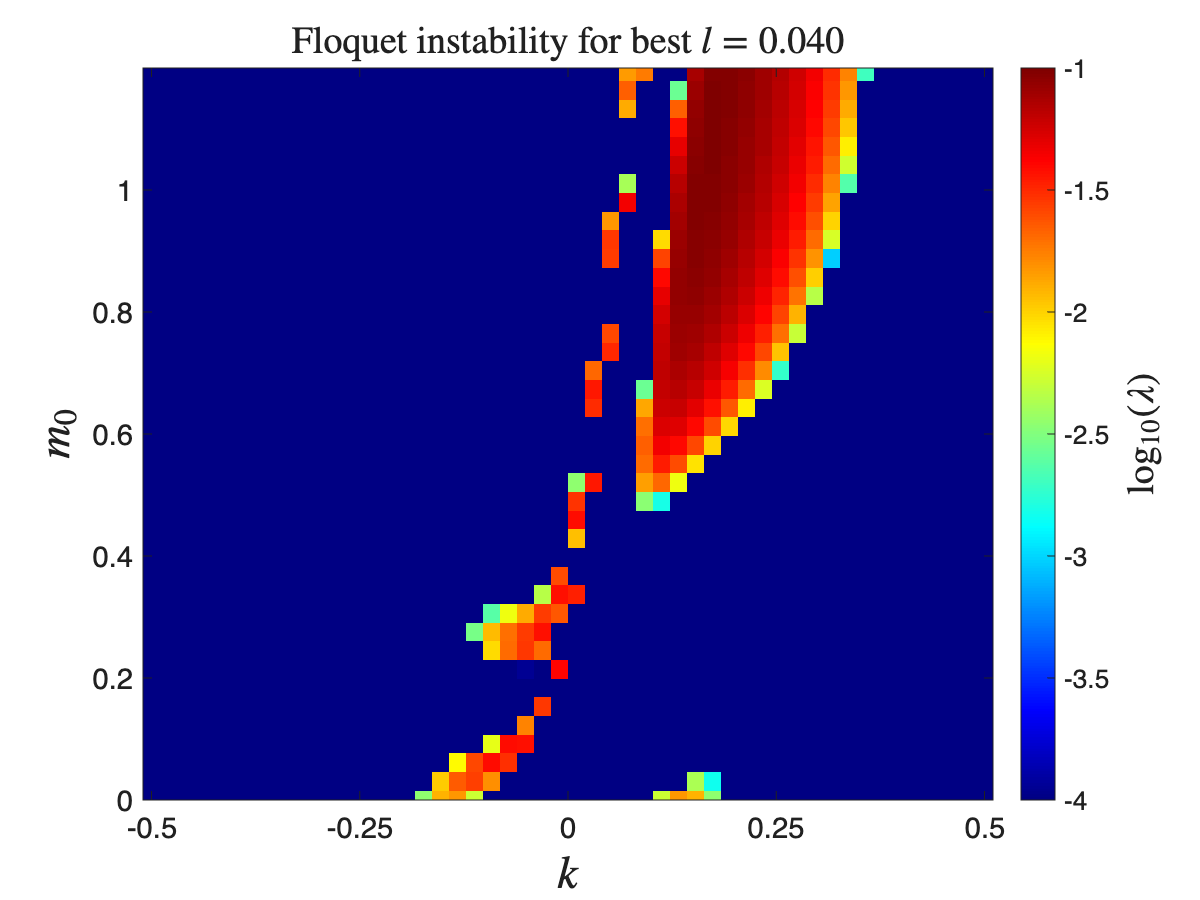

The table this chart was drawn from, first rows:
-Inf, -Inf, -Inf, -Inf, -Inf, -Inf, -Inf, -Inf, -Inf, -Inf, -Inf, -Inf, -Inf, -Inf, -Inf, -Inf, -2.46311909180944, -1.90499932924991, -1.83147162822938, -2.28152214320346, -Inf, -Inf, -Inf, -Inf
-Inf, -Inf, -Inf, -Inf, -Inf, -Inf, -Inf, -Inf, -Inf, -Inf, -Inf, -Inf, -Inf, -Inf, -Inf, -Inf, -Inf, -1.984, -1.651, -1.566, -1.801, -Inf, -Inf, -Inf
-Inf, -Inf, -Inf, -Inf, -Inf, -Inf, -Inf, -Inf, -Inf, -Inf, -Inf, -Inf, -Inf, -Inf, -Inf, -Inf, -Inf, -Inf, -2.123, -1.591, -1.415, -1.525, -Inf, -Inf
-Inf, -Inf, -Inf, -Inf, -Inf, -Inf, -Inf, -Inf, -Inf, -Inf, -Inf, -Inf, -Inf, -Inf, -Inf, -Inf, -Inf, -Inf, -Inf, -Inf, -2.203, -1.421, -1.425, -Inf
-Inf, -Inf, -Inf, -Inf, -Inf, -Inf, -Inf, -Inf, -Inf, -Inf, -Inf, -Inf, -Inf, -Inf, -Inf, -Inf, -Inf, -Inf, -Inf, -Inf, -Inf, -Inf, -1.769, -Inf
-Inf, -Inf, -Inf, -Inf, -Inf, -Inf, -Inf, -Inf, -Inf, -Inf, -Inf, -Inf, -Inf, -Inf, -Inf, -Inf, -Inf, -Inf, -Inf, -Inf, -Inf, -Inf, -Inf, -1.55
-Inf, -Inf, -Inf, -Inf, -Inf, -Inf, -Inf, -Inf, -Inf, -Inf, -Inf, -Inf, -Inf, -Inf, -Inf, -Inf, -Inf, -Inf, -Inf, -Inf, -Inf, -Inf, -Inf, -Inf
-Inf, -Inf, -Inf, -Inf, -Inf, -Inf, -Inf, -Inf, -Inf, -Inf, -Inf, -Inf, -Inf, -Inf, -Inf, -Inf, -Inf, -Inf, -Inf, -Inf, -Inf, -Inf, -3.947, -Inf
-Inf, -Inf, -Inf, -Inf, -Inf, -Inf, -Inf, -Inf, -Inf, -Inf, -Inf, -Inf, -Inf, -Inf, -Inf, -Inf, -Inf, -Inf, -Inf, -Inf, -2.026, -1.697, -1.545, -1.697
-Inf, -Inf, -Inf, -Inf, -Inf, -Inf, -Inf, -Inf, -Inf, -Inf, -Inf, -Inf, -Inf, -Inf, -Inf, -Inf, -Inf, -Inf, -Inf, -2.531, -1.937, -1.711, -1.553, -1.434
-Inf, -Inf, -Inf, -Inf, -Inf, -Inf, -Inf, -Inf, -Inf, -Inf, -Inf, -Inf, -Inf, -Inf, -Inf, -Inf, -Inf, -Inf, -Inf, -Inf, -2.627, -2.172, -1.883, -1.559
-Inf, -Inf, -Inf, -Inf, -Inf, -Inf, -Inf, -Inf, -Inf, -Inf, -Inf, -Inf, -Inf, -Inf, -Inf, -Inf, -Inf, -Inf, -Inf, -Inf, -Inf, -Inf, -Inf, -2.346
-Inf, -Inf, -Inf, -Inf, -Inf, -Inf, -Inf, -Inf, -Inf, -Inf, -Inf, -Inf, -Inf, -Inf, -Inf, -Inf, -Inf, -Inf, -Inf, -Inf, -Inf, -Inf, -Inf, -Inf
-Inf, -Inf, -Inf, -Inf, -Inf, -Inf, -Inf, -Inf, -Inf, -Inf, -Inf, -Inf, -Inf, -Inf, -Inf, -Inf, -Inf, -Inf, -Inf, -Inf, -Inf, -Inf, -Inf, -Inf
-Inf, -Inf, -Inf, -Inf, -Inf, -Inf, -Inf, -Inf, -Inf, -Inf, -Inf, -Inf, -Inf, -Inf, -Inf, -Inf, -Inf, -Inf, -Inf, -Inf, -Inf, -Inf, -Inf, -Inf
-Inf, -Inf, -Inf, -Inf, -Inf, -Inf, -Inf, -Inf, -Inf, -Inf, -Inf, -Inf, -Inf, -Inf, -Inf, -Inf, -Inf, -Inf, -Inf, -Inf, -Inf, -Inf, -Inf, -Inf
-Inf, -Inf, -Inf, -Inf, -Inf, -Inf, -Inf, -Inf, -Inf, -Inf, -Inf, -Inf, -Inf, -Inf, -Inf, -Inf, -Inf, -Inf, -Inf, -Inf, -Inf, -Inf, -Inf, -Inf
-Inf, -Inf, -Inf, -Inf, -Inf, -Inf, -Inf, -Inf, -Inf, -Inf, -Inf, -Inf, -Inf, -Inf, -Inf, -Inf, -Inf, -Inf, -Inf, -Inf, -Inf, -Inf, -Inf, -Inf
-Inf, -Inf, -Inf, -Inf, -Inf, -Inf, -Inf, -Inf, -Inf, -Inf, -Inf, -Inf, -Inf, -Inf, -Inf, -Inf, -Inf, -Inf, -Inf, -Inf, -Inf, -Inf, -Inf, -Inf
-Inf, -Inf, -Inf, -Inf, -Inf, -Inf, -Inf, -Inf, -Inf, -Inf, -Inf, -Inf, -Inf, -Inf, -Inf, -Inf, -Inf, -Inf, -Inf, -Inf, -Inf, -Inf, -Inf, -Inf
-Inf, -Inf, -Inf, -Inf, -Inf, -Inf, -Inf, -Inf, -Inf, -Inf, -Inf, -Inf, -Inf, -Inf, -Inf, -Inf, -Inf, -Inf, -Inf, -Inf, -Inf, -Inf, -Inf, -Inf
-Inf, -Inf, -Inf, -Inf, -Inf, -Inf, -Inf, -Inf, -Inf, -Inf, -Inf, -Inf, -Inf, -Inf, -Inf, -Inf, -Inf, -Inf, -Inf, -Inf, -Inf, -Inf, -Inf, -Inf
-Inf, -Inf, -Inf, -Inf, -Inf, -Inf, -Inf, -Inf, -Inf, -Inf, -Inf, -Inf, -Inf, -Inf, -Inf, -Inf, -Inf, -Inf, -Inf, -Inf, -Inf, -Inf, -Inf, -Inf
-Inf, -Inf, -Inf, -Inf, -Inf, -Inf, -Inf, -Inf, -Inf, -Inf, -Inf, -Inf, -Inf, -Inf, -Inf, -Inf, -Inf, -Inf, -Inf, -Inf, -Inf, -Inf, -Inf, -Inf
-Inf, -Inf, -Inf, -Inf, -Inf, -Inf, -Inf, -Inf, -Inf, -Inf, -Inf, -Inf, -Inf, -Inf, -Inf, -Inf, -Inf, -Inf, -Inf, -Inf, -Inf, -Inf, -Inf, -Inf
-Inf, -Inf, -Inf, -Inf, -Inf, -Inf, -Inf, -Inf, -Inf, -Inf, -Inf, -Inf, -Inf, -Inf, -Inf, -Inf, -Inf, -Inf, -Inf, -Inf, -Inf, -Inf, -Inf, -Inf
-Inf, -Inf, -Inf, -Inf, -Inf, -Inf, -Inf, -Inf, -Inf, -Inf, -Inf, -Inf, -Inf, -Inf, -Inf, -Inf, -Inf, -Inf, -Inf, -Inf, -Inf, -Inf, -Inf, -Inf
-Inf, -Inf, -Inf, -Inf, -Inf, -Inf, -Inf, -Inf, -Inf, -Inf, -Inf, -Inf, -Inf, -Inf, -Inf, -Inf, -Inf, -Inf, -Inf, -Inf, -Inf, -Inf, -Inf, -Inf
-Inf, -Inf, -Inf, -Inf, -Inf, -Inf, -Inf, -Inf, -Inf, -Inf, -Inf, -Inf, -Inf, -Inf, -Inf, -Inf, -Inf, -Inf, -Inf, -Inf, -Inf, -Inf, -Inf, -Inf
-Inf, -Inf, -Inf, -Inf, -Inf, -Inf, -Inf, -Inf, -Inf, -Inf, -Inf, -Inf, -Inf, -Inf, -Inf, -Inf, -Inf, -Inf, -Inf, -Inf, -Inf, -Inf, -Inf, -Inf
-Inf, -Inf, -Inf, -Inf, -Inf, -Inf, -Inf, -Inf, -Inf, -Inf, -Inf, -Inf, -Inf, -Inf, -Inf, -Inf, -Inf, -Inf, -Inf, -Inf, -Inf, -Inf, -Inf, -Inf
-Inf, -Inf, -Inf, -Inf, -Inf, -Inf, -Inf, -Inf, -Inf, -Inf, -Inf, -Inf, -Inf, -Inf, -Inf, -Inf, -Inf, -Inf, -Inf, -Inf, -Inf, -Inf, -Inf, -Inf
-Inf, -Inf, -Inf, -Inf, -Inf, -Inf, -Inf, -Inf, -Inf, -Inf, -Inf, -Inf, -Inf, -Inf, -Inf, -Inf, -Inf, -Inf, -Inf, -Inf, -Inf, -Inf, -Inf, -Inf
-Inf, -Inf, -Inf, -Inf, -Inf, -Inf, -Inf, -Inf, -Inf, -Inf, -Inf, -Inf, -Inf, -Inf, -Inf, -Inf, -Inf, -Inf, -Inf, -Inf, -Inf, -Inf, -Inf, -Inf
-Inf, -Inf, -Inf, -Inf, -Inf, -Inf, -Inf, -Inf, -Inf, -Inf, -Inf, -Inf, -Inf, -Inf, -Inf, -Inf, -Inf, -Inf, -Inf, -Inf, -Inf, -Inf, -Inf, -Inf
-Inf, -Inf, -Inf, -Inf, -Inf, -Inf, -Inf, -Inf, -Inf, -Inf, -Inf, -Inf, -Inf, -Inf, -Inf, -Inf, -Inf, -Inf, -Inf, -Inf, -Inf, -Inf, -Inf, -Inf
-Inf, -Inf, -Inf, -Inf, -Inf, -Inf, -Inf, -Inf, -Inf, -Inf, -Inf, -Inf, -Inf, -Inf, -Inf, -Inf, -Inf, -Inf, -Inf, -Inf, -Inf, -Inf, -Inf, -Inf
-Inf, -Inf, -Inf, -Inf, -Inf, -Inf, -Inf, -Inf, -Inf, -Inf, -Inf, -Inf, -Inf, -Inf, -Inf, -Inf, -Inf, -Inf, -Inf, -Inf, -Inf, -Inf, -Inf, -Inf
-Inf, -Inf, -Inf, -Inf, -Inf, -Inf, -Inf, -Inf, -Inf, -Inf, -Inf, -Inf, -Inf, -Inf, -Inf, -Inf, -Inf, -Inf, -Inf, -Inf, -Inf, -Inf, -Inf, -Inf
-Inf, -Inf, -Inf, -Inf, -Inf, -Inf, -Inf, -Inf, -Inf, -Inf, -Inf, -Inf, -Inf, -Inf, -Inf, -Inf, -Inf, -Inf, -Inf, -Inf, -Inf, -Inf, -Inf, -Inf
-Inf, -Inf, -Inf, -Inf, -Inf, -Inf, -Inf, -Inf, -Inf, -Inf, -Inf, -Inf, -Inf, -Inf, -Inf, -Inf, -Inf, -Inf, -Inf, -Inf, -Inf, -Inf, -Inf, -Inf
-Inf, -Inf, -Inf, -Inf, -Inf, -Inf, -Inf, -Inf, -Inf, -Inf, -Inf, -Inf, -Inf, -Inf, -Inf, -Inf, -Inf, -Inf, -Inf, -Inf, -Inf, -Inf, -Inf, -Inf
-Inf, -Inf, -Inf, -Inf, -Inf, -Inf, -Inf, -Inf, -Inf, -Inf, -Inf, -Inf, -Inf, -Inf, -Inf, -Inf, -Inf, -Inf, -Inf, -Inf, -Inf, -Inf, -Inf, -Inf
-Inf, -Inf, -Inf, -Inf, -Inf, -Inf, -Inf, -Inf, -Inf, -Inf, -Inf, -Inf, -Inf, -Inf, -Inf, -Inf, -Inf, -Inf, -Inf, -Inf, -Inf, -Inf, -Inf, -Inf
-Inf, -Inf, -Inf, -Inf, -Inf, -Inf, -Inf, -Inf, -Inf, -Inf, -Inf, -Inf, -Inf, -Inf, -Inf, -Inf, -Inf, -Inf, -Inf, -Inf, -Inf, -Inf, -Inf, -Inf
-Inf, -Inf, -Inf, -Inf, -Inf, -Inf, -Inf, -Inf, -Inf, -Inf, -Inf, -Inf, -Inf, -Inf, -Inf, -Inf, -Inf, -Inf, -Inf, -Inf, -Inf, -Inf, -Inf, -Inf
-Inf, -Inf, -Inf, -Inf, -Inf, -Inf, -Inf, -Inf, -Inf, -Inf, -Inf, -Inf, -Inf, -Inf, -Inf, -Inf, -Inf, -Inf, -Inf, -Inf, -Inf, -Inf, -Inf, -Inf
-Inf, -Inf, -Inf, -Inf, -Inf, -Inf, -Inf, -Inf, -Inf, -Inf, -Inf, -Inf, -Inf, -Inf, -Inf, -Inf, -Inf, -Inf, -Inf, -Inf, -Inf, -Inf, -Inf, -Inf
-Inf, -Inf, -Inf, -Inf, -Inf, -Inf, -Inf, -Inf, -Inf, -Inf, -Inf, -Inf, -Inf, -Inf, -Inf, -Inf, -Inf, -Inf, -Inf, -Inf, -Inf, -Inf, -Inf, -Inf
-Inf, -Inf, -Inf, -Inf, -Inf, -Inf, -Inf, -Inf, -Inf, -Inf, -Inf, -Inf, -Inf, -Inf, -Inf, -Inf, -Inf, -Inf, -Inf, -Inf, -Inf, -Inf, -Inf, -Inf
